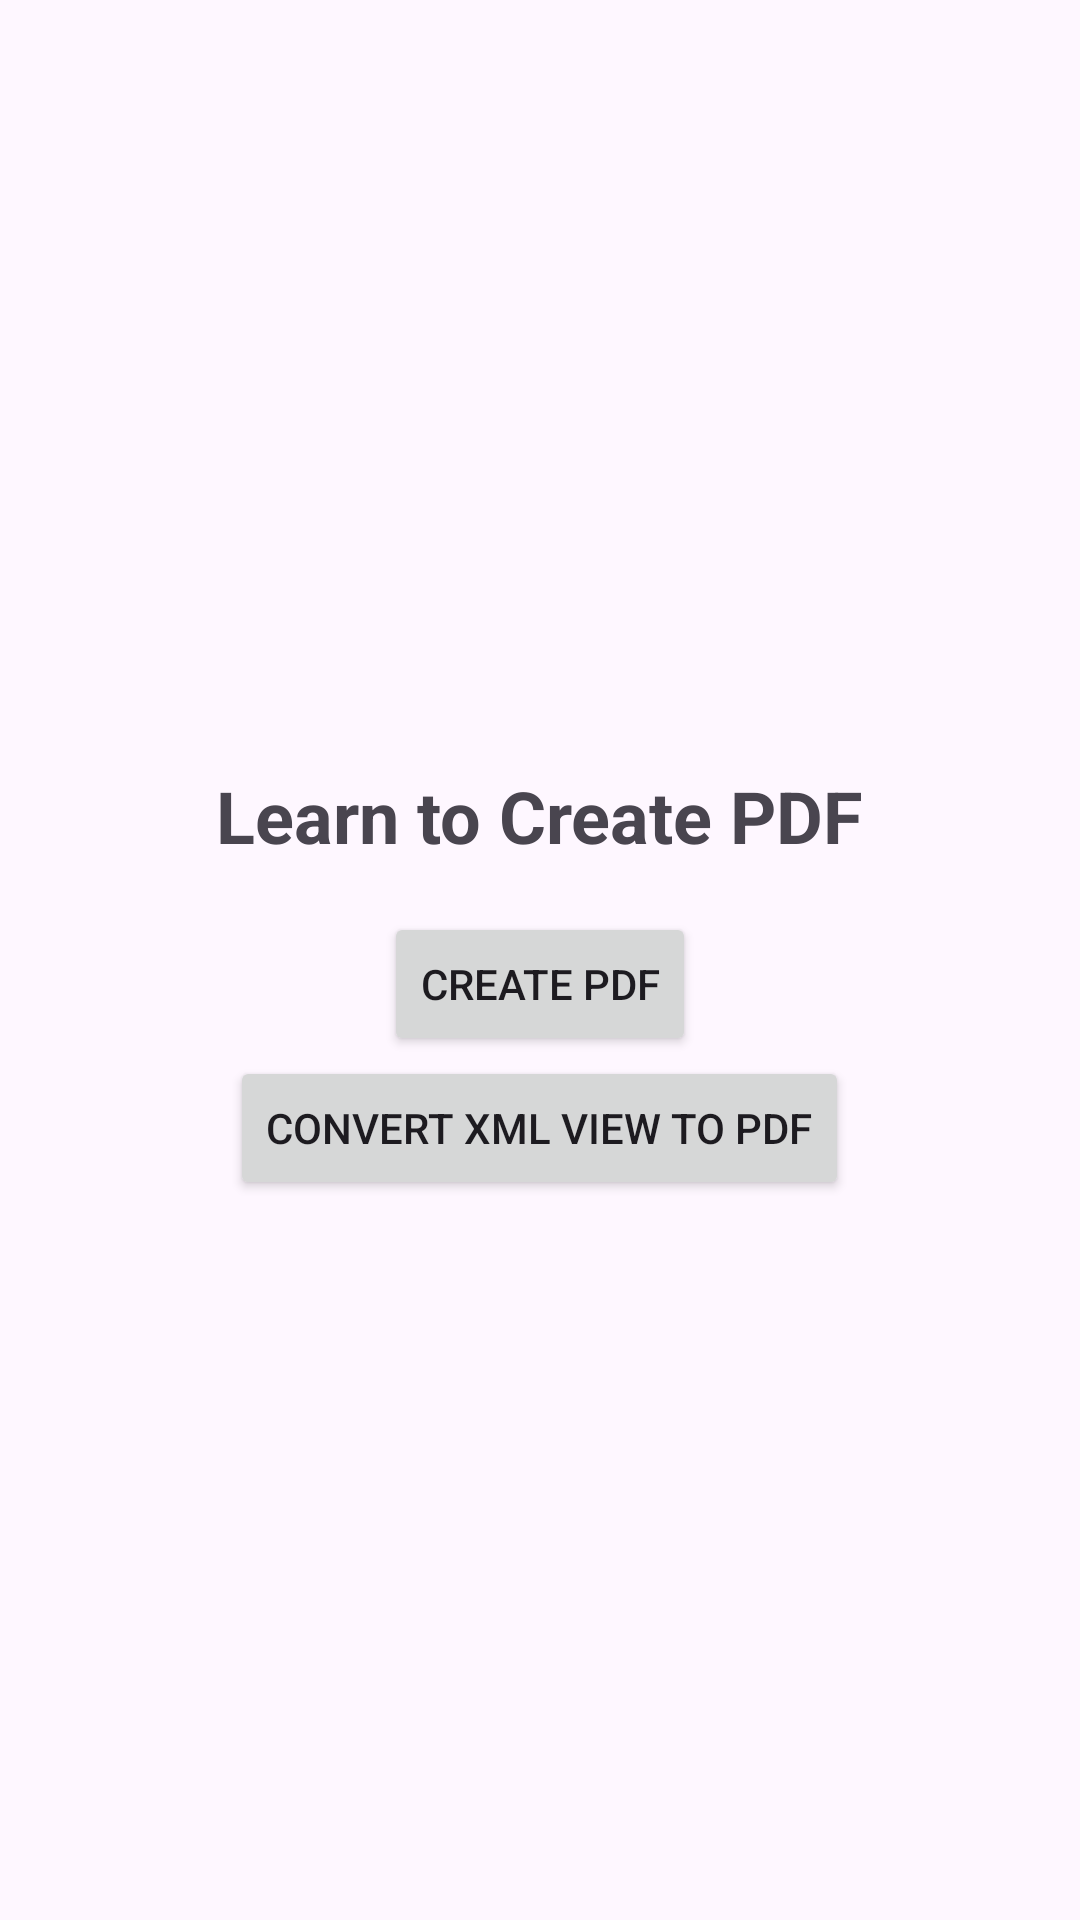

This screen was rendered from an Android layout file. Write that file and the resources it references.
<!-- AndroidManifest.xml: application theme Theme.Pdf_creation -->
<!-- res/layout/activity_main.xml -->
<?xml version="1.0" encoding="utf-8"?>
<LinearLayout xmlns:android="http://schemas.android.com/apk/res/android"
    android:layout_width="match_parent"
    android:layout_height="match_parent"
    android:gravity="center"
    android:orientation="vertical">

    <TextView
        android:layout_width="wrap_content"
        android:layout_height="wrap_content"
        android:layout_margin="16dp"
        android:text="Learn to Create PDF"
        android:textSize="24sp"
        android:textStyle="bold" />

    <Button
        android:id="@+id/btnCreatePdf"
        android:layout_width="wrap_content"
        android:layout_height="wrap_content"
        android:text="Create PDF" />

    <Button
        android:id="@+id/btnXMLToPDF"
        android:layout_width="wrap_content"
        android:layout_height="wrap_content"
        android:text="Convert XML View to PDF" />

    
</LinearLayout>
<!-- resources referenced by this layout -->
<resources>
  <style name="Theme.Pdf_creation" parent="Base.Theme.Pdf_creation" />
  <style name="Base.Theme.Pdf_creation" parent="Theme.Material3.DayNight.NoActionBar">
          
          
      </style>
</resources>
